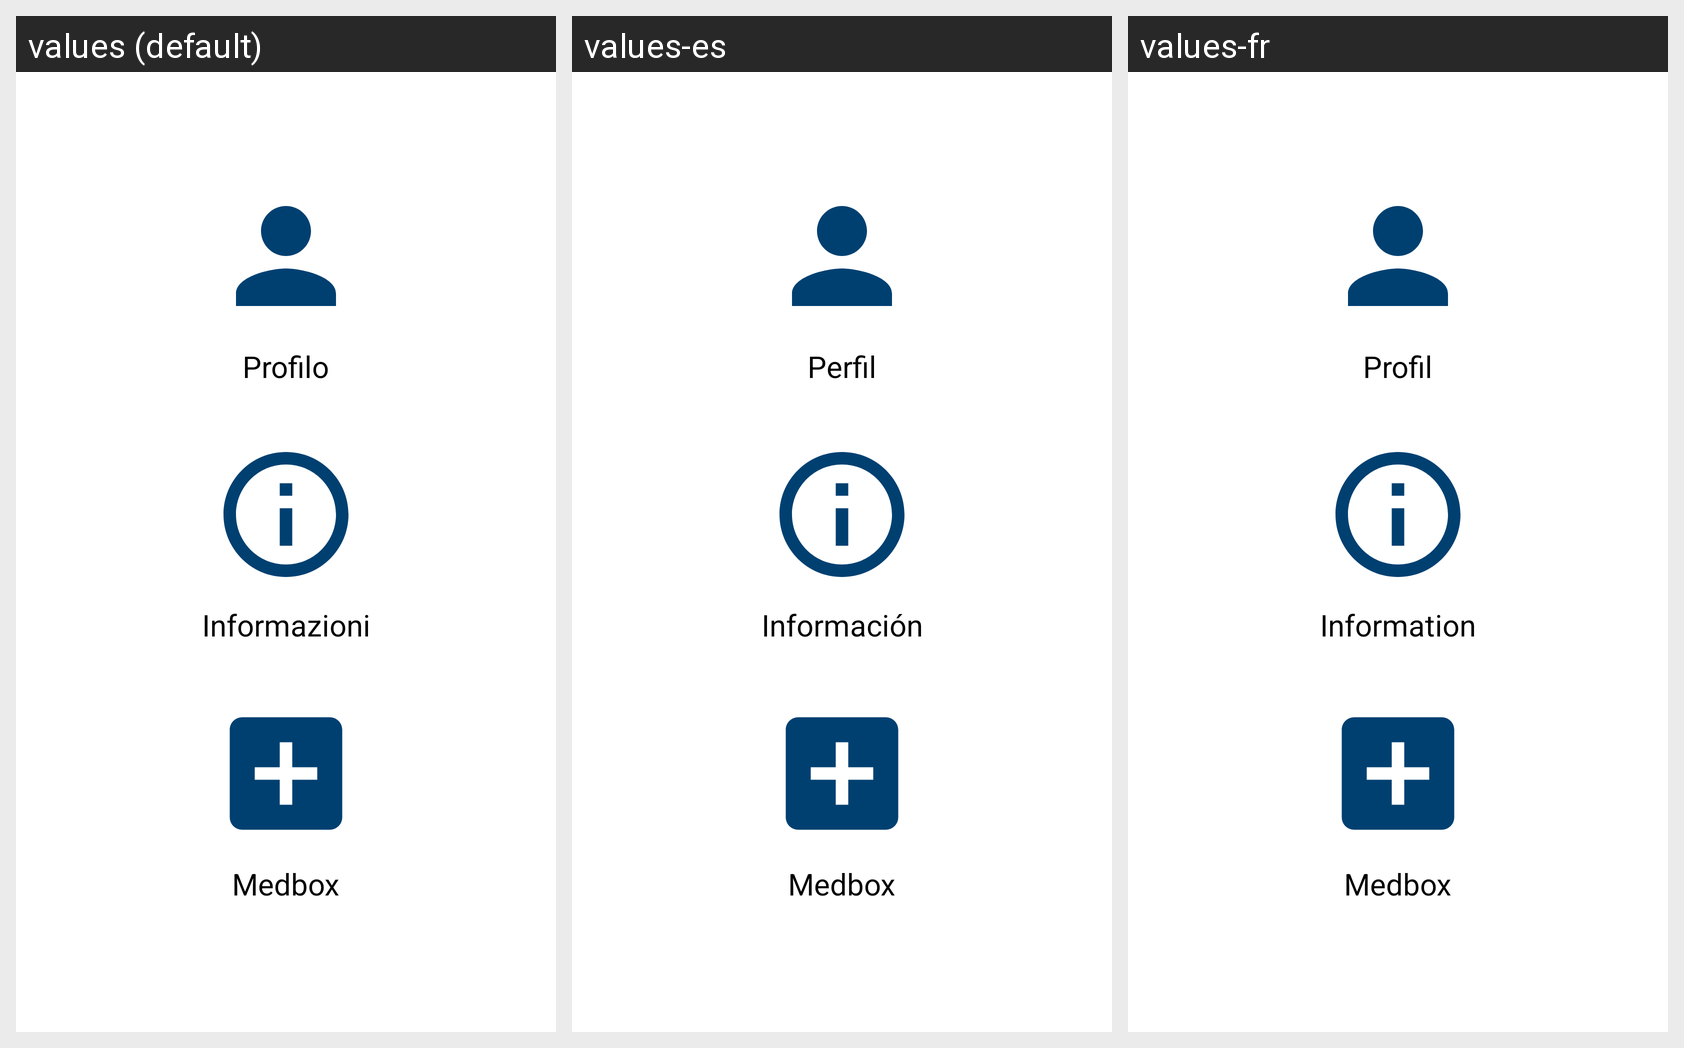

The same Android screen rendered under several of its app's locales, left to right. List the strings drawn on it with the default value and each locale's translation.
Android screen res/layout/activity_home.xml rendered under 3 locales, left to right: values (default), values-es, values-fr. Device: Nexus 5 (rendered at 1080×1920; each locale shown at half size, 540×960, under a caption strip naming it); theme AppTheme.
Strings drawn on this screen, with the default value and each locale's value (text and hints the layout hard-codes, and strings that could not be matched under every locale, appear in the picture but are not listed):

profilo
  values: Profilo
  values-es: Perfil
  values-fr: Profil

informazioni
  values: Informazioni
  values-es: Información
  values-fr: Information

medbox
  values: Medbox
  values-es: Medbox
  values-fr: Medbox
